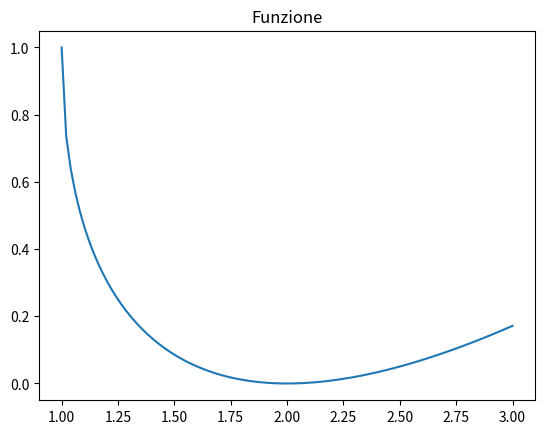
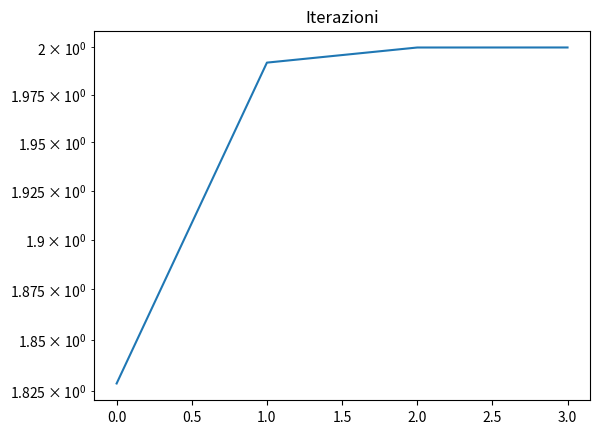

These charts were generated, in order, by the following Python code:
# -*- coding: utf-8 -*-
"""
Simulazione 8 Settembre 2020

Funzione e radici
"""
import matplotlib.pyplot as plt
import numpy as np
import sympy as sym
from scipy import optimize 
import math

# L'unico metodo a convergenza quadratica è Newton
def newton(fname, fpname, x0, m,  tol, nMaxIt):
    xk = []
    it = 0
    if abs(fpname(x0)) <= np.spacing(1):
        print("Derivata nulla in x0")
        return [], 0, []
    else:
        d = (fname(x0)/ fpname(x0))
        x1 = x0 - d*m
        xk.append(x1)
        it += 1
        while it < nMaxIt and abs(fname(x1)) >= tol and abs(d) >= tol * abs(x1):
            x0 = x1
            if abs(fpname(x0)) <= np.spacing(1):
                print("Derivata nulla in x0")
                return x1, it, xk
            d = (fname(x0)/ fpname(x0))
            x1 = x0 - d*m
            xk.append(x1)
            it += 1
            
        if it == nMaxIt:
            print("Numero massimo di iterazioni raggiunto")
        return x1, it, xk

# Definisco Funzione e derivata 
x = sym.Symbol("x")
xx = np.linspace(1, 3, 100)
fx = x - (2 * sym.sqrt(x - 1))
dfx = sym.diff(fx, x, 1)

f = sym.utilities.lambdify(x, fx, np)
d = sym.utilities.lambdify(x, dfx, np)

# Plotto la funzione per cercare le radici
plt.plot(xx, f(xx))
plt.title("Funzione")
plt.show()

# Noto che la funzione vicino al 2 vale 0
zero = optimize.fsolve(f, 2.0)
print(zero)

x1, it, xks = newton(f, d, 3.0, 2.0, 1.e-12, 500)
print("La derivata nel punto è ", d(x1))
# Stimo l'ordine di convergenza del metodo
numO = math.log(abs(xks[-2] - xks[-1]) / abs(xks[-3] - xks[-2]))
denO = math.log(abs(xks[-3] - xks[-2]) / abs(xks[-4] - xks[-3]))
ordine = numO / denO
print(f"L'ordine di convergenza del metodo è {ordine}")

plt.semilogy(np.arange(it), xks)
plt.title("Iterazioni")
plt.show()

"""
    Osservazioni: il metodo di Newton inizialmente con la radice "2" aveva un ordine
    di convergenza pari a 1, quindi la radice ha molteplicità m, provando poi ad 
    implementare la versione modificata del metodo ho ottenuto un ordine di convergenza
    pari a 2, utilizzando m = 2 dunque la radice ha molteplicità pari a 2
    Inoltre il metodo non converge usando '1' come valore di innesco in quanto quest'ultimo
    ha una derivata prossima allo 0
"""
